Run: headless pygame with SDL's dummy video driver; simulated clock (each Clock.tick advances the game by its frame time, no real sleeping); random seed 0; keys injected as events and as key.get_pressed() state; no mouse input.
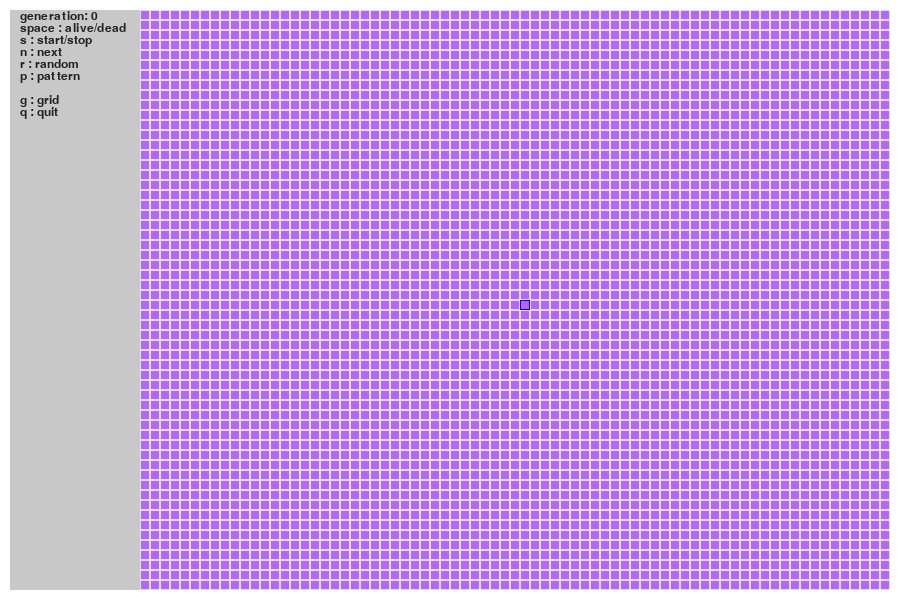
Frame 1 of 4 · flips 1–60 · no input
Frame 2 of 4 · flips 61–180 · tapped SPACE, RETURN · held RIGHT (→), D · screen unchanged from frame 1, image omitted
Frame 3 of 4 · flips 181–300 · held DOWN (↓), S · screen unchanged from frame 2, image omitted
Frame 4 of 4 · flips 301–420 · held LEFT (←), A, UP (↑), W · screen unchanged from frame 3, image omitted

The pygame program that drew these frames:

import sys

import pygame
from pygame.constants import K_s, QUIT, KEYDOWN

pygame.init()

SCR_RECT = pygame.Rect(0, 0, 900, 600)
screen = pygame.display.set_mode(SCR_RECT.size)

pygame.display.set_caption("1234")

font = pygame.font.SysFont("cardamon", 18)

DEAD, ALIVE, MARKED, NON_MARKED, NEW_ALIVE, DIED_OUT = 0, 1, 2, 3, 4, 5
CELL_SIZE = 10
HEIGHT, WIDTH = SCR_RECT.height // CELL_SIZE, SCR_RECT.width // CELL_SIZE
COL_0, ROW_0 = 14, 1


cursor = [(COL_0 + WIDTH) // 2, HEIGHT // 2]


clock = pygame.time.Clock()

WALL_COLOR = (0xff, 0xff, 0xff)
for y in range(HEIGHT):
    pygame.draw.rect(screen, WALL_COLOR, pygame.Rect(0, y * CELL_SIZE, CELL_SIZE, CELL_SIZE))
    pygame.draw.rect(screen, WALL_COLOR, pygame.Rect((WIDTH - 1) * CELL_SIZE, y * CELL_SIZE, CELL_SIZE, CELL_SIZE))
for x in range(WIDTH):
    pygame.draw.rect(screen, WALL_COLOR, pygame.Rect(x * CELL_SIZE, 0, CELL_SIZE, CELL_SIZE))
    pygame.draw.rect(screen, WALL_COLOR, pygame.Rect(x * CELL_SIZE, (HEIGHT - 1) * CELL_SIZE, CELL_SIZE, CELL_SIZE))


# fresh = (0xff, 0xe5, 0xcc)
# pink = (0xff, 0x99, 0xcc)
# black = (0x22, 0x22, 0x22)
# grey = (0x55, 0x55, 0x55)
# yellow = (0xff, 0xff, 0x99)
# light_black = (0x33, 0x33, 0x33)
# NEW_ALIVE_COLOR, DIED_OUT_COLOR, ALIVE_COLOR, MARKED_COLOR, DEAD_COLOR, _\
#     = fresh, pink, black, grey, yellow, light_black

blue = (0x00, 0x00, 0xff)
pink = (0xff, 0x99, 0xcc)
white = (0xee, 0xee, 0xee)
dim_blue = (0x66, 0xb2, 0xff)
blue_purple = (0xb2, 0x66, 0xff)
light_grey = (0xe0, 0xe0, 0xe0)
NEW_ALIVE_COLOR, DIED_OUT_COLOR, ALIVE_COLOR, MARKED_COLOR, DEAD_COLOR, c6\
    = blue, pink, white, dim_blue, blue_purple, light_grey

# light_red = (0xff, 0x66, 0x66)
# pure_yh = (0xff, 0xff, 0x00)
# dim_blue = (0x66, 0xb2, 0xff)
# light_green = (0x00, 0xcc, 0x66)
# pure_wh = (0xff, 0xff, 0xff)
# light_grey = (0xe0, 0xe0, 0xe0)
# NEW_ALIVE_COLOR, DIED_OUT_COLOR, ALIVE_COLOR, MARKED_COLOR, DEAD_COLOR, c6\
#     = light_red, pure_yh, dim_blue, light_green, pure_wh, light_grey


black = (0x22, 0x22, 0x22)

CURSOR_COLOR = (0x00, 0x00, 0xff)
SIDE_COLOR = (200, 200, 200)
univ = [[DEAD for x in range(WIDTH)] for y in range(HEIGHT)]
hist = [[NON_MARKED for x in range(WIDTH)] for y in range(HEIGHT)]
grid = True
def draw(screen):
    for y in range(ROW_0, HEIGHT - 1):
        for x in range(COL_0, WIDTH - 1):
            if hist[y][x] == NEW_ALIVE:
                pygame.draw.rect(screen, NEW_ALIVE_COLOR, pygame.Rect(x * CELL_SIZE, y * CELL_SIZE, CELL_SIZE, CELL_SIZE))

            elif hist[y][x] == DIED_OUT:
                pygame.draw.rect(screen, DIED_OUT_COLOR, pygame.Rect(x * CELL_SIZE, y * CELL_SIZE, CELL_SIZE, CELL_SIZE))

            elif univ[y][x] == ALIVE:
                pygame.draw.rect(screen, ALIVE_COLOR, pygame.Rect(x * CELL_SIZE, y * CELL_SIZE, CELL_SIZE, CELL_SIZE))

            elif hist[y][x] == MARKED:
                pygame.draw.rect(screen, MARKED_COLOR, pygame.Rect(x * CELL_SIZE, y * CELL_SIZE, CELL_SIZE, CELL_SIZE))

            elif univ[y][x] == DEAD:
                pygame.draw.rect(screen, DEAD_COLOR, pygame.Rect(x * CELL_SIZE, y * CELL_SIZE, CELL_SIZE, CELL_SIZE))

            if grid:
                pygame.draw.rect(screen, c6, pygame.Rect(x * CELL_SIZE, y * CELL_SIZE, CELL_SIZE, CELL_SIZE), 1)

    pygame.draw.rect(screen, CURSOR_COLOR,
                     pygame.Rect(cursor[0] * CELL_SIZE, cursor[1] * CELL_SIZE, CELL_SIZE, CELL_SIZE), 1)

    pygame.draw.rect(screen, SIDE_COLOR, pygame.Rect(10, 10, 130, 580))

    screen.blit(font.render("generation: %d" % generation, True, black), (20, 10))
    screen.blit(font.render("space : alive/dead", True, black), (20, 22))
    screen.blit(font.render("s : start/stop", True, black), (20, 34))
    screen.blit(font.render("n : next", True, black), (20, 46))
    screen.blit(font.render("r : random", True, black), (20, 58))
    screen.blit(font.render("p : pattern", True, black), (20, 70))
    screen.blit(font.render("g : grid", True, black), (20, 94))
    screen.blit(font.render("q : quit", True, black), (20, 106))


def countAliveCells(x, y):
    sum = 0
    sum += univ[y - 1][x - 1]
    sum += univ[y - 1][x]
    sum += univ[y - 1][x + 1]
    sum += univ[y][x - 1]
    sum += univ[y][x + 1]
    sum += univ[y + 1][x - 1]
    sum += univ[y + 1][x]
    sum += univ[y + 1][x + 1]
    return sum


generation = 0
def next(univ, hist, generation):
    next_field = [[False for x in range(WIDTH)] for y in range(HEIGHT)]
    for y in range(ROW_0, HEIGHT - 1):
        for x in range(COL_0, WIDTH - 1):

            num_alive_cells = countAliveCells(x, y)
            if univ[y][x] == ALIVE or hist[y][x] == DIED_OUT:
                hist[y][x] = MARKED
            if num_alive_cells == 2:
                next_field[y][x] = univ[y][x]
            elif num_alive_cells == 3:
                if univ[y][x] == DEAD:
                    hist[y][x] = NEW_ALIVE
                next_field[y][x] = ALIVE
            else:
                if univ[y][x] == ALIVE:
                    hist[y][x] = DIED_OUT
                next_field[y][x] = DEAD

    univ = next_field
    generation += 1


running = False
def update():
    # if running:
    next(univ, hist, generation)


while True:
    clock.tick(60)
    update()
    draw(screen)
    pygame.display.update()

    # for event in pygame.event.get():
    #     if event.type == QUIT:
    #         pygame.quit()
    #         sys.exit()
    #     elif event.type == KEYDOWN:
    #         if event.key == K_s:
    #             running ^= 1
